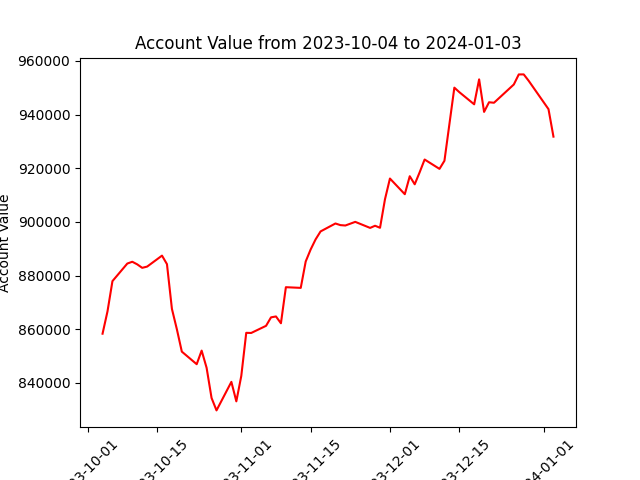

The file beside this chart, header and first rows:
datadate, account_value
20231004, 858319
20231005, 866651
20231006, 877927
20231009, 884480
20231010, 885141
20231011, 884175
20231012, 882878
20231013, 883340
20231016, 887430
20231017, 884257
20231018, 867579
20231019, 859969
20231020, 851634
20231023, 846948
20231024, 852016
20231025, 845611
20231026, 834361
20231027, 829723
20231030, 840359
20231031, 833095
20231101, 842570
20231102, 858640
20231103, 858593
20231106, 861258
20231107, 864413
20231108, 864751
20231109, 862210
20231110, 875658
20231113, 875406
20231114, 885247
20231115, 889728
20231116, 893496
20231117, 896456
20231120, 899413
20231121, 898805
20231122, 898660
20231124, 900018
20231127, 897765
20231128, 898570
20231129, 897807
20231130, 908446
20231201, 916172
20231204, 910327
20231205, 917035
20231206, 914020
20231207, 918514
20231208, 923262
20231211, 919776
20231212, 922799
20231213, 936435
20231214, 950058
20231215, 948383
20231218, 943843
20231219, 953154
20231220, 941019
20231221, 944613
20231222, 944427
20231226, 951236
20231227, 954982
20231228, 954999
... 3 more rows
